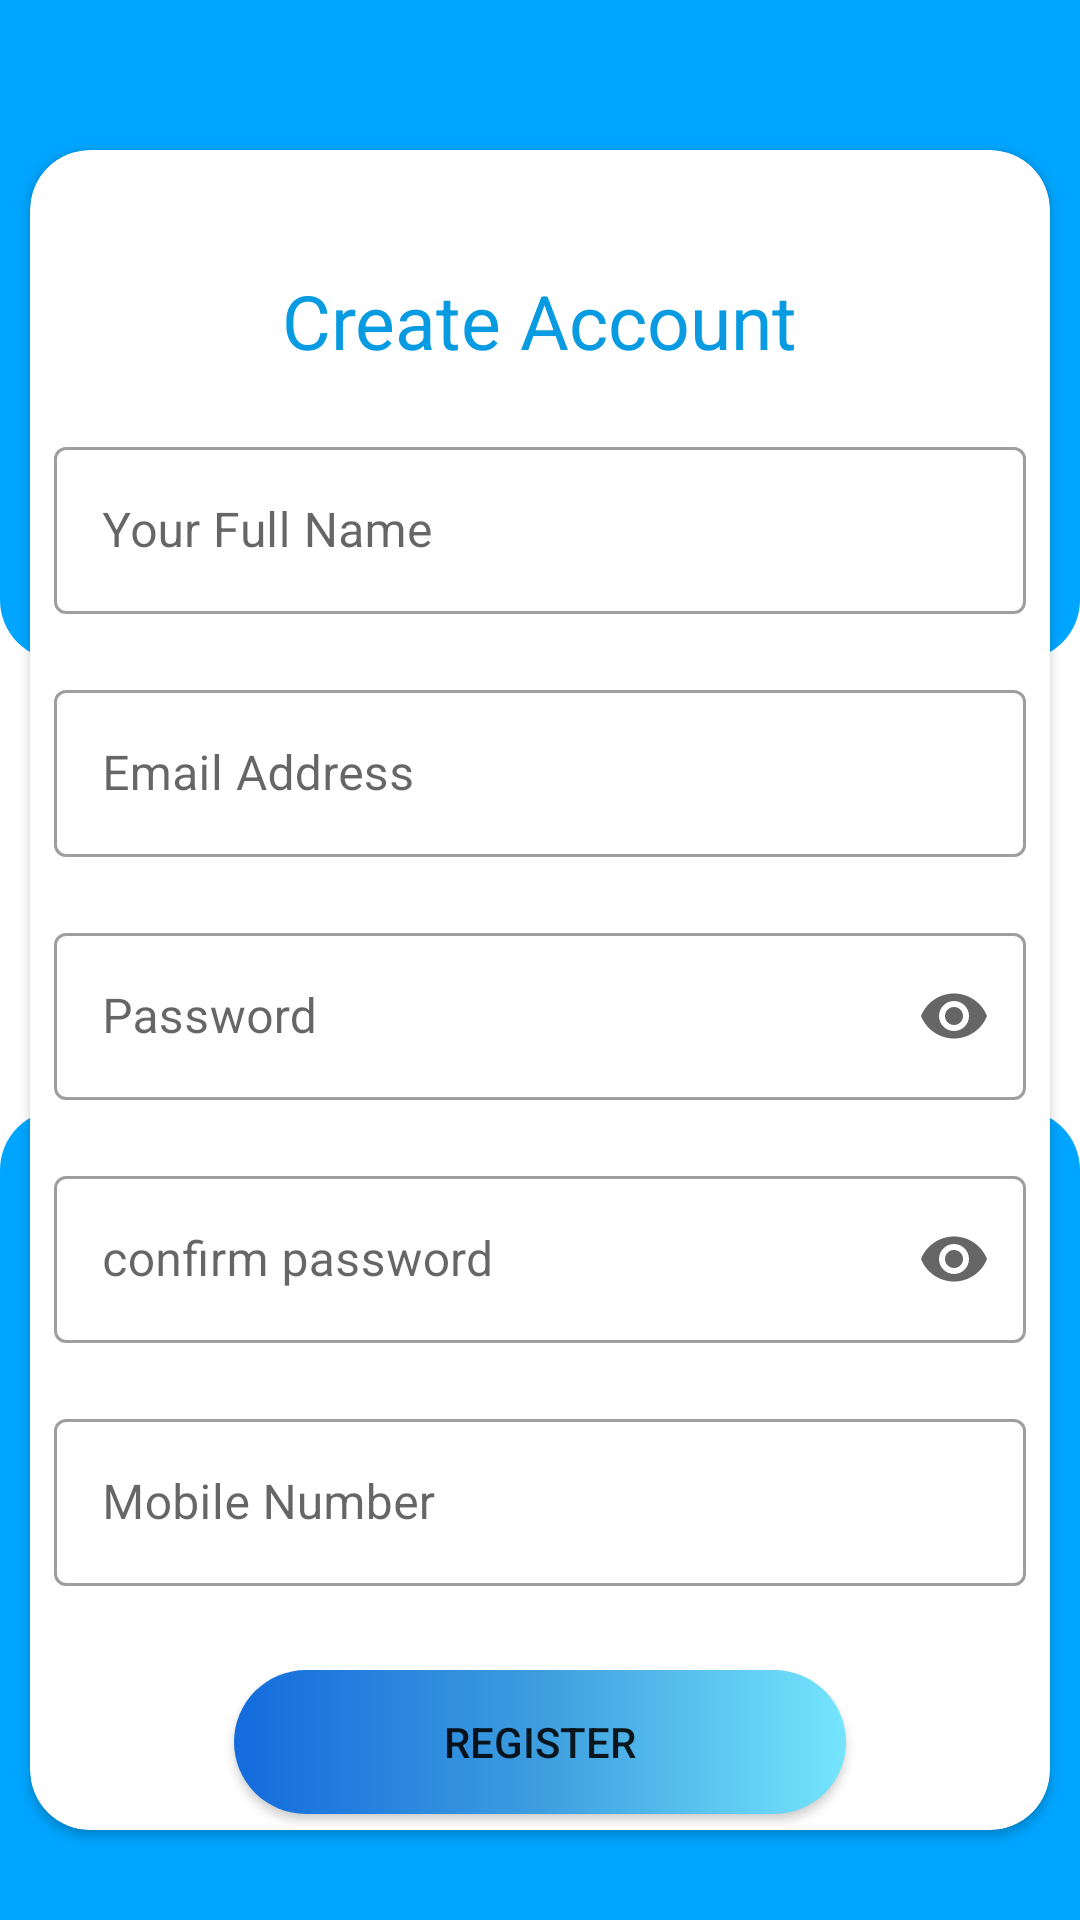

Android layout source for this screen:
<!-- AndroidManifest.xml: application theme Theme.YY -->
<!-- res/layout/activity_create_account.xml -->
<?xml version="1.0" encoding="utf-8"?>
<androidx.constraintlayout.widget.ConstraintLayout xmlns:android="http://schemas.android.com/apk/res/android"
    xmlns:app="http://schemas.android.com/apk/res-auto"
    xmlns:tools="http://schemas.android.com/tools"
    android:layout_width="match_parent"
    android:layout_height="match_parent"
    tools:context=".create_account">

    <View
        android:id="@+id/view"
        android:layout_width="match_parent"
        android:layout_height="220dp"
        android:background="@drawable/view_style"
        android:paddingVertical="100dp"
        app:layout_constraintCircleRadius="10dp"
        app:layout_constraintEnd_toEndOf="parent"
        app:layout_constraintStart_toStartOf="parent"
        app:layout_constraintTop_toTopOf="parent"></View>

    <androidx.cardview.widget.CardView
        android:layout_width="match_parent"
        android:layout_height="match_parent"
        android:layout_marginHorizontal="10dp"
        android:layout_marginTop="50dp"
        android:layout_marginBottom="30dp"
        android:elevation="10dp"
        app:cardCornerRadius="20dp"
        app:layout_constraintEnd_toEndOf="parent"
        app:layout_constraintStart_toStartOf="parent"
        app:layout_constraintTop_toTopOf="parent">

        <androidx.constraintlayout.widget.ConstraintLayout
            android:layout_width="match_parent"
            android:layout_height="match_parent">

            <TextView
                android:id="@+id/txt"
                android:layout_width="wrap_content"
                android:layout_height="wrap_content"
                android:layout_marginTop="40dp"
                android:text="Create Account"
                android:textColor="#089be1"
                android:textSize="25sp"
                app:layout_constraintEnd_toEndOf="parent"
                app:layout_constraintStart_toStartOf="parent"
                app:layout_constraintTop_toTopOf="parent"></TextView>

            <com.google.android.material.textfield.TextInputLayout
                android:id="@+id/txtname"
                style="@style/Widget.MaterialComponents.TextInputLayout.OutlinedBox"
                android:layout_width="match_parent"
                android:layout_height="wrap_content"
                android:layout_marginHorizontal="8dp"
                android:layout_marginTop="20dp"
                android:hint="Your Full Name"
                app:endIconMode="clear_text"
                app:layout_constraintEnd_toEndOf="parent"
                app:layout_constraintStart_toStartOf="parent"
                app:layout_constraintTop_toBottomOf="@id/txt"

                >

                <com.google.android.material.textfield.TextInputEditText
                    android:id="@+id/name"
                    android:layout_width="match_parent"
                    android:layout_height="wrap_content">


                </com.google.android.material.textfield.TextInputEditText>

            </com.google.android.material.textfield.TextInputLayout>

            <com.google.android.material.textfield.TextInputLayout
                android:id="@+id/txtemail"
                style="@style/Widget.MaterialComponents.TextInputLayout.OutlinedBox"
                android:layout_width="match_parent"
                android:layout_height="wrap_content"
                android:layout_marginHorizontal="8dp"
                android:layout_marginTop="20dp"
                android:hint="Email Address"
                app:endIconMode="clear_text"
                app:layout_constraintEnd_toEndOf="parent"
                app:layout_constraintStart_toStartOf="parent"
                app:layout_constraintTop_toBottomOf="@id/txtname">

                <com.google.android.material.textfield.TextInputEditText
                    android:id="@+id/up"
                    android:layout_width="match_parent"
                    android:layout_height="wrap_content">


                </com.google.android.material.textfield.TextInputEditText>

            </com.google.android.material.textfield.TextInputLayout>


            <com.google.android.material.textfield.TextInputLayout
                android:id="@+id/txtpassword"
                style="@style/Widget.MaterialComponents.TextInputLayout.OutlinedBox"
                android:layout_width="match_parent"
                android:layout_height="wrap_content"
                android:layout_marginHorizontal="8dp"
                android:layout_marginTop="20dp"
                android:hint="Password"
                app:endIconMode="password_toggle"

                app:layout_constraintEnd_toEndOf="parent"
                app:layout_constraintStart_toStartOf="parent"
                app:layout_constraintTop_toBottomOf="@id/txtemail"


                >

                <com.google.android.material.textfield.TextInputEditText
                    android:id="@+id/passup"
                    android:layout_width="match_parent"
                    android:layout_height="wrap_content"
                    android:inputType="textPassword">


                </com.google.android.material.textfield.TextInputEditText>

            </com.google.android.material.textfield.TextInputLayout>

            <com.google.android.material.textfield.TextInputLayout
                android:id="@+id/txtconfirmpassword"
                style="@style/Widget.MaterialComponents.TextInputLayout.OutlinedBox"
                android:layout_width="match_parent"
                android:layout_height="wrap_content"
                android:layout_marginHorizontal="8dp"
                android:layout_marginTop="20dp"
                android:hint="confirm password"
                app:endIconMode="password_toggle"
                app:layout_constraintEnd_toEndOf="parent"
                app:layout_constraintStart_toStartOf="parent"
                app:layout_constraintTop_toBottomOf="@id/txtpassword"

                >

                <com.google.android.material.textfield.TextInputEditText
                    android:id="@+id/passupc"
                    android:layout_width="match_parent"
                    android:layout_height="wrap_content"
                    android:inputType="textPassword">


                </com.google.android.material.textfield.TextInputEditText>

            </com.google.android.material.textfield.TextInputLayout>

            <com.google.android.material.textfield.TextInputLayout
                android:id="@+id/txtphone"
                style="@style/Widget.MaterialComponents.TextInputLayout.OutlinedBox"
                android:layout_width="match_parent"
                android:layout_height="wrap_content"
                android:layout_marginHorizontal="8dp"
                android:layout_marginTop="20dp"
                android:hint="Mobile Number"
                app:endIconMode="clear_text"
                app:layout_constraintEnd_toEndOf="parent"
                app:layout_constraintStart_toStartOf="parent"
                app:layout_constraintTop_toBottomOf="@id/txtconfirmpassword"

                >

                <com.google.android.material.textfield.TextInputEditText
                    android:id="@+id/phone"
                    android:layout_width="match_parent"
                    android:layout_height="wrap_content"
                    android:inputType="phone">


                </com.google.android.material.textfield.TextInputEditText>

            </com.google.android.material.textfield.TextInputLayout>

            <Button
                android:id="@+id/btnregister"
                android:layout_width="wrap_content"
                android:layout_height="wrap_content"
                android:layout_marginTop="28dp"
                android:background="@drawable/btn_style"
                android:paddingHorizontal="70dp"
                android:paddingVertical="10dp"
                android:text="Register"
                app:backgroundTint="@null"
                app:layout_constraintEnd_toEndOf="parent"
                app:layout_constraintStart_toStartOf="parent"
                app:layout_constraintTop_toBottomOf="@id/txtphone"></Button>

            <TextView
                android:id="@+id/txtlogin"
                android:layout_width="wrap_content"
                android:layout_height="wrap_content"
                android:layout_marginTop="5dp"
                android:text="Already have an account? login "
                android:textColor="#089be1"
                app:layout_constraintEnd_toEndOf="parent"
                app:layout_constraintStart_toStartOf="parent"
                app:layout_constraintTop_toBottomOf="@id/btnregister"></TextView>

        </androidx.constraintlayout.widget.ConstraintLayout>
    </androidx.cardview.widget.CardView>

    <View
        android:layout_width="match_parent"
        android:layout_height="270dp"
        android:background="@drawable/view2_style"
        android:paddingVertical="100dp"
        app:layout_constraintBottom_toBottomOf="parent"
        app:layout_constraintCircleRadius="10dp"
        app:layout_constraintEnd_toEndOf="parent"
        app:layout_constraintStart_toStartOf="parent"></View>

</androidx.constraintlayout.widget.ConstraintLayout>
<!-- resources referenced by this layout -->
<resources>
  <!-- drawable btn_style (drawable) -->
  <?xml version="1.0" encoding="utf-8"?>
  <shape xmlns:android="http://schemas.android.com/apk/res/android">
  <gradient android:startColor="#75e5fd"
      android:centerColor="#3D9EDF"
      android:endColor="#136BDD" android:angle="180"></gradient>
      <corners android:radius="40dp"></corners>
  </shape>
  <!-- drawable view2_style (drawable) -->
  <?xml version="1.0" encoding="utf-8"?>
  <shape xmlns:android="http://schemas.android.com/apk/res/android">
      <gradient android:startColor="#00a5ff"
          android:centerColor="#00a5ff"
          android:endColor="#00a5ff"></gradient>
      <corners android:topLeftRadius="20dp"
          android:topRightRadius="20dp"></corners>
  </shape>
  <!-- drawable view_style (drawable) -->
  <?xml version="1.0" encoding="utf-8"?>
  <shape xmlns:android="http://schemas.android.com/apk/res/android">
  <gradient android:startColor="#00a5ff"
      android:centerColor="#00a5ff"
      android:endColor="#00a5ff"></gradient>
      <corners android:bottomLeftRadius="20dp"
          android:bottomRightRadius="20dp"></corners>
  </shape>
  <style name="Theme.YY" parent="Theme.MaterialComponents.DayNight.DarkActionBar">
          
          <item name="colorPrimary">#6fdefc</item>
          <item name="colorPrimaryVariant">@color/purple_700</item>
          <item name="colorOnPrimary">@color/white</item>
          
          <item name="colorSecondary">@color/teal_200</item>
          <item name="colorSecondaryVariant">@color/teal_700</item>
          <item name="colorOnSecondary">@color/black</item>
          
          <item name="android:statusBarColor" tools:targetApi="l">?attr/colorPrimaryVariant</item>
          
          <item name="windowActionBar">false</item>
          <item name="windowNoTitle">true</item>
          <item name="android:windowFullscreen">true</item>
      </style>
  <!-- not gathered from this repository: default colours our renderer supplied (Android Studio template values) -->
  <color name="purple_700">#FF3700B3</color>
  <color name="teal_200">#FF03DAC5</color>
  <color name="teal_700">#FF018786</color>
  <color name="black">#FF000000</color>
  <color name="white">#FFFFFFFF</color>
</resources>
